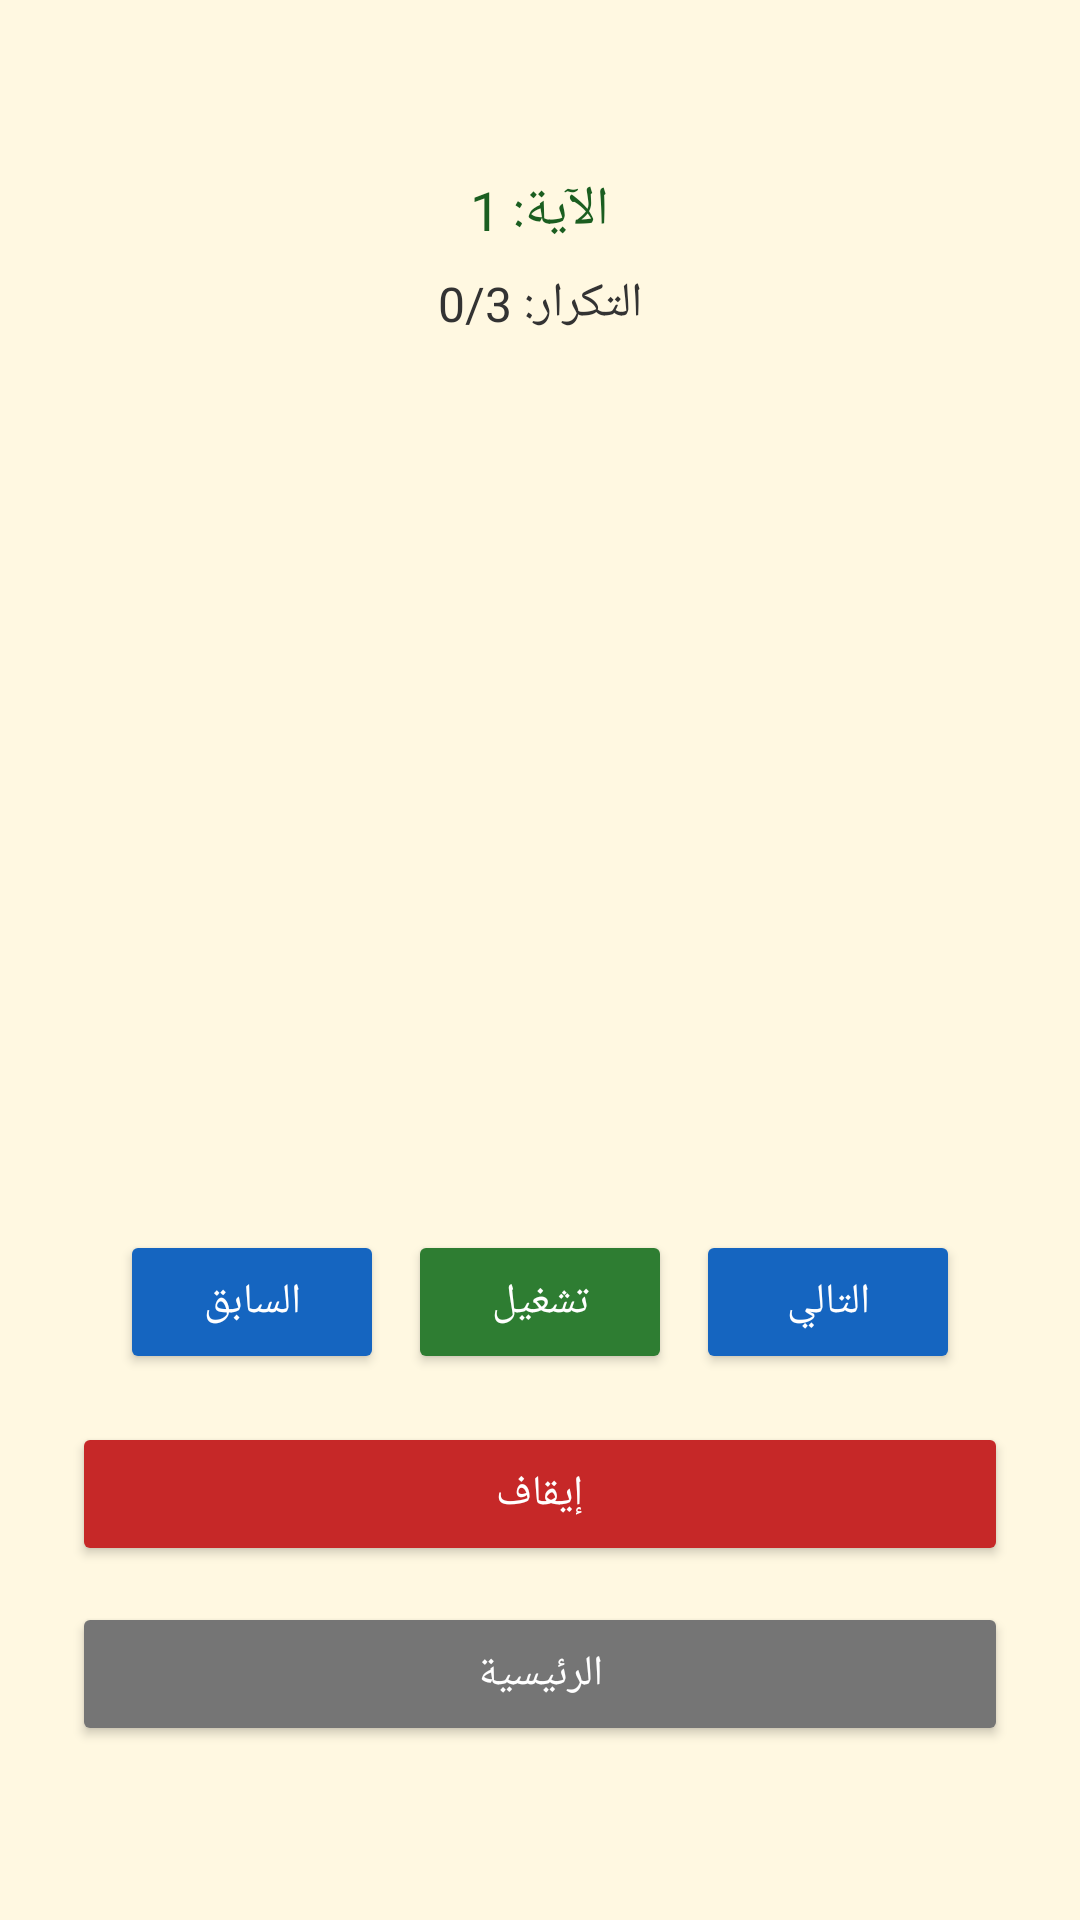

Reconstruct the res/layout file that produces this screen, plus the resources it refers to.
<!-- AndroidManifest.xml: application theme Theme.Qurannn -->
<!-- res/layout/fragment_third.xml -->
<?xml version="1.0" encoding="utf-8"?>
<LinearLayout xmlns:android="http://schemas.android.com/apk/res/android"
    android:layout_width="match_parent"
    android:layout_height="match_parent"
    android:orientation="vertical"
    android:gravity="center"
    android:padding="24dp"
    android:background="#FFF8E1">

    
    <TextView
        android:id="@+id/textViewAyahNumber"
        android:layout_width="wrap_content"
        android:layout_height="wrap_content"
        android:text="الآية: 1"
        android:textSize="18sp"
        android:textColor="#1B5E20"
        android:layout_marginBottom="8dp"/>

    
    <TextView
        android:id="@+id/textViewRepeatCount"
        android:layout_width="wrap_content"
        android:layout_height="wrap_content"
        android:text="التكرار: 0/3"
        android:textSize="16sp"
        android:textColor="#333333"
        android:layout_marginBottom="24dp"/>

    
    <ImageView
        android:id="@+id/imageViewPage"
        android:layout_width="match_parent"
        android:layout_height="250dp"
        android:src="@drawable/ic_launcher_background"
        android:scaleType="fitCenter"
        android:layout_marginBottom="24dp"/>

    
    <LinearLayout
        android:layout_width="match_parent"
        android:layout_height="wrap_content"
        android:orientation="horizontal"
        android:gravity="center"
        android:layout_marginBottom="16dp">

        <Button
            android:id="@+id/buttonPrevious"
            android:layout_width="wrap_content"
            android:layout_height="wrap_content"
            android:text="السابق"
            android:backgroundTint="#1565C0"
            android:textColor="#FFFFFF"
            android:layout_marginEnd="8dp"/>

        <Button
            android:id="@+id/buttonPlayPause"
            android:layout_width="wrap_content"
            android:layout_height="wrap_content"
            android:text="تشغيل"
            android:backgroundTint="#2E7D32"
            android:textColor="#FFFFFF"
            android:layout_marginEnd="8dp"/>

        <Button
            android:id="@+id/buttonNext"
            android:layout_width="wrap_content"
            android:layout_height="wrap_content"
            android:text="التالي"
            android:backgroundTint="#1565C0"
            android:textColor="#FFFFFF"/>

    </LinearLayout>

    
    <Button
        android:id="@+id/buttonStop"
        android:layout_width="match_parent"
        android:layout_height="wrap_content"
        android:text="إيقاف"
        android:backgroundTint="#C62828"
        android:textColor="#FFFFFF"
        android:layout_marginBottom="12dp"/>

    
    <Button
        android:id="@+id/buttonHome"
        android:layout_width="match_parent"
        android:layout_height="wrap_content"
        android:text="الرئيسية"
        android:backgroundTint="#757575"
        android:textColor="#FFFFFF"/>

</LinearLayout>
<!-- resources referenced by this layout -->
<resources>
  <style name="Theme.Qurannn" parent="Base.Theme.Qurannn" />
  <style name="Base.Theme.Qurannn" parent="Theme.Material3.DayNight.NoActionBar">
          
          
      </style>
</resources>
